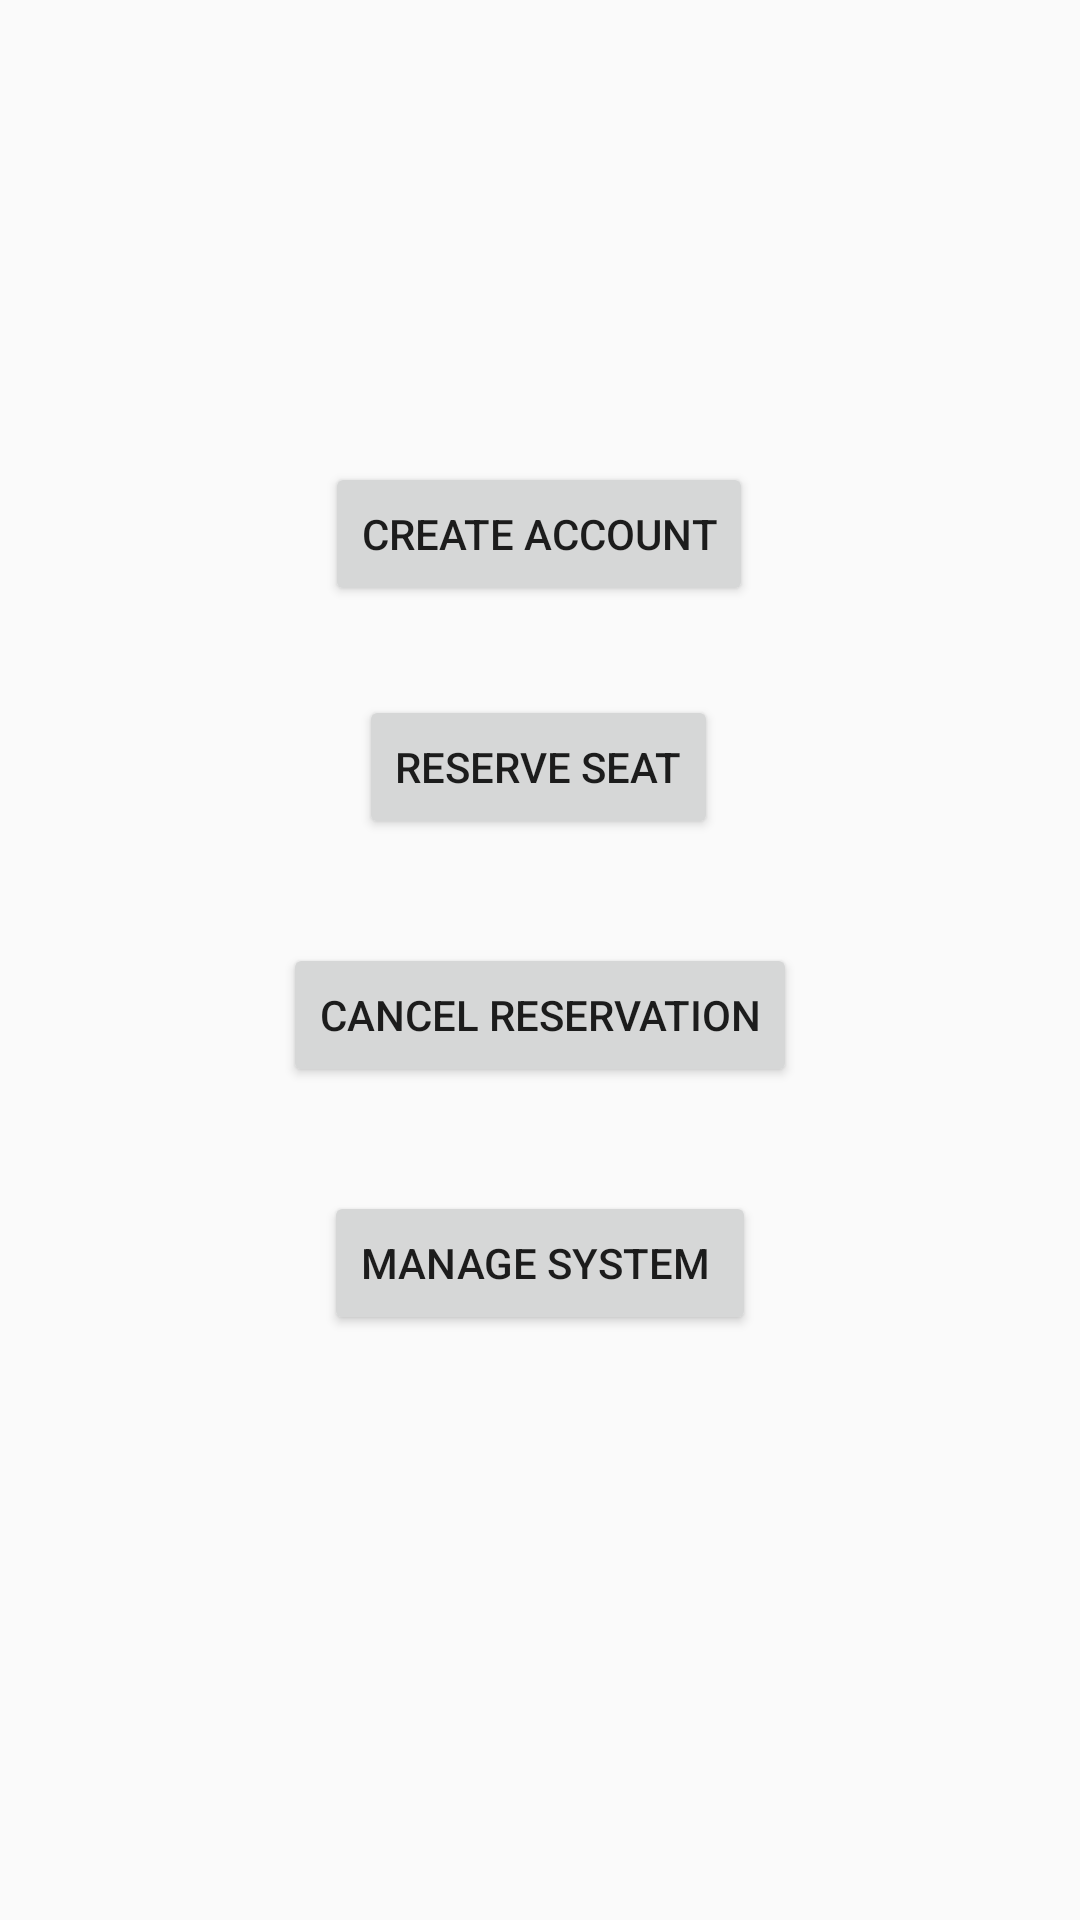

Reconstruct the res/layout file that produces this screen, plus the resources it refers to.
<!-- AndroidManifest.xml: application theme AppTheme -->
<!-- res/layout/activity_main_menu.xml -->
<?xml version="1.0" encoding="utf-8"?>

<androidx.constraintlayout.widget.ConstraintLayout xmlns:android="http://schemas.android.com/apk/res/android"
    xmlns:app="http://schemas.android.com/apk/res-auto"
    xmlns:tools="http://schemas.android.com/tools"
    android:layout_width="match_parent"
    android:layout_height="match_parent"
    tools:context=".MainMenu">

    <Button
        android:id="@+id/bCreateAccount"
        android:layout_width="wrap_content"
        android:layout_height="wrap_content"
        android:text="@string/createAccount"
        app:layout_constraintBottom_toBottomOf="parent"
        app:layout_constraintEnd_toEndOf="parent"
        app:layout_constraintHorizontal_bias="0.498"
        app:layout_constraintStart_toStartOf="parent"
        app:layout_constraintTop_toTopOf="parent"
        app:layout_constraintVertical_bias="0.26" />

    <Button
        android:id="@+id/ManageSystembutton"
        android:layout_width="wrap_content"
        android:layout_height="wrap_content"
        android:text="@string/manage_system"
        app:layout_constraintBottom_toBottomOf="parent"
        app:layout_constraintEnd_toEndOf="parent"
        app:layout_constraintStart_toStartOf="parent"
        app:layout_constraintTop_toBottomOf="@+id/bCreateAccount" />

    <Button
        android:id="@+id/reserveseatbtn"
        android:layout_width="wrap_content"
        android:layout_height="wrap_content"
        android:text="@string/reserveseat"
        app:layout_constraintBottom_toBottomOf="parent"
        app:layout_constraintEnd_toEndOf="parent"
        app:layout_constraintHorizontal_bias="0.498"
        app:layout_constraintStart_toStartOf="parent"
        app:layout_constraintTop_toBottomOf="@+id/bCreateAccount"
        app:layout_constraintVertical_bias="0.076" />

    <Button
        android:id="@+id/cancelReservation"
        android:layout_width="wrap_content"
        android:layout_height="wrap_content"
        android:text="@string/mainCancel"
        app:layout_constraintBottom_toTopOf="@+id/ManageSystembutton"
        app:layout_constraintEnd_toEndOf="parent"
        app:layout_constraintStart_toStartOf="parent"
        app:layout_constraintTop_toBottomOf="@+id/reserveseatbtn" />
</androidx.constraintlayout.widget.ConstraintLayout>
<!-- resources referenced by this layout -->
<resources>
  <string name="createAccount">Create Account</string>
  <string name="mainCancel">CANCEL RESERVATION</string>
  <string name="manage_system">"Manage System "</string>
  <string name="reserveseat">RESERVE SEAT</string>
  <style name="AppTheme" parent="Theme.AppCompat.Light.NoActionBar">
          
          <item name="colorPrimary">@color/colorPrimary</item>
          <item name="colorPrimaryDark">@color/colorPrimaryDark</item>
          <item name="colorAccent">@color/colorAccent</item>
      </style>
  <!-- not gathered from this repository: default colours our renderer supplied (Android Studio template values) -->
  <color name="colorPrimary">#FF6200EE</color>
  <color name="colorPrimaryDark">#FF3700B3</color>
  <color name="colorAccent">#FF03DAC5</color>
</resources>
